Run: headless pygame with SDL's dummy video driver; simulated clock (each Clock.tick advances the game by its frame time, no real sleeping); random seed 0; keys injected as events and as key.get_pressed() state; no mouse input.
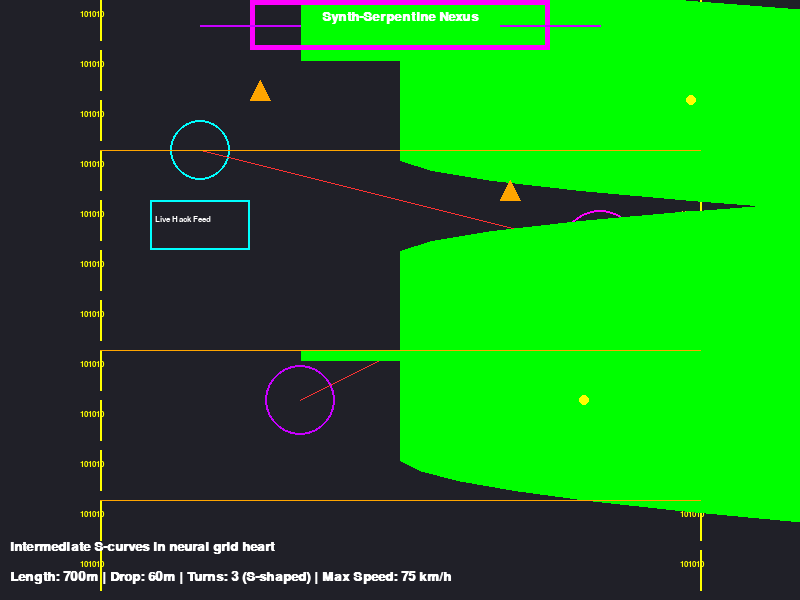
Frame 1 of 4 · flips 1–60 · no input
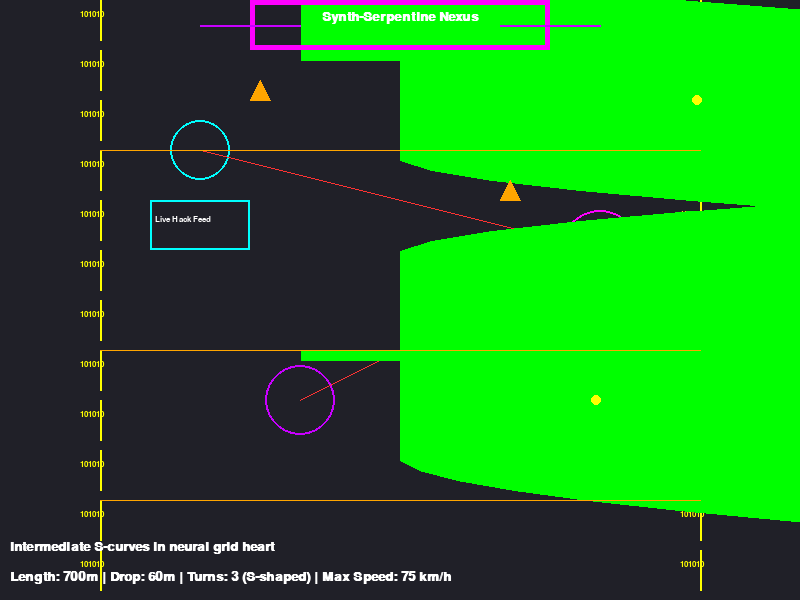
Frame 2 of 4 · flips 61–180 · tapped SPACE, RETURN · held RIGHT (→), D
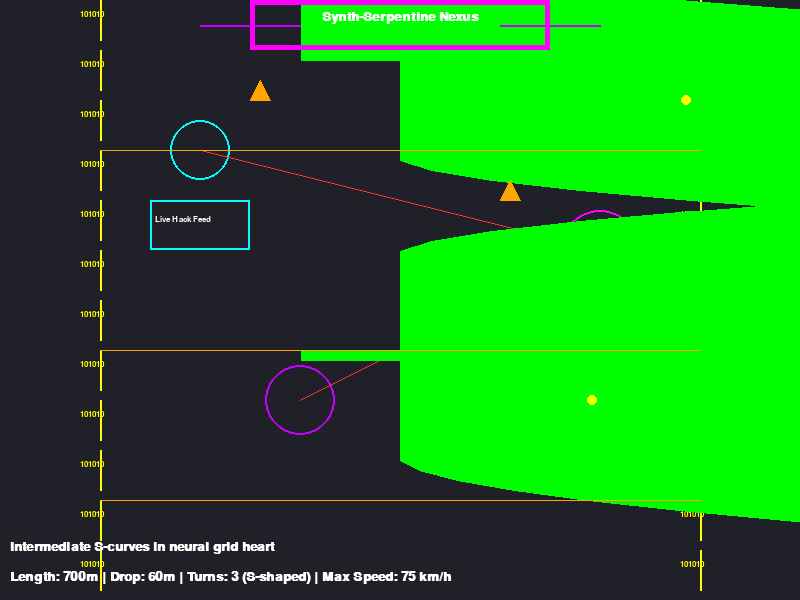
Frame 3 of 4 · flips 181–300 · held DOWN (↓), S
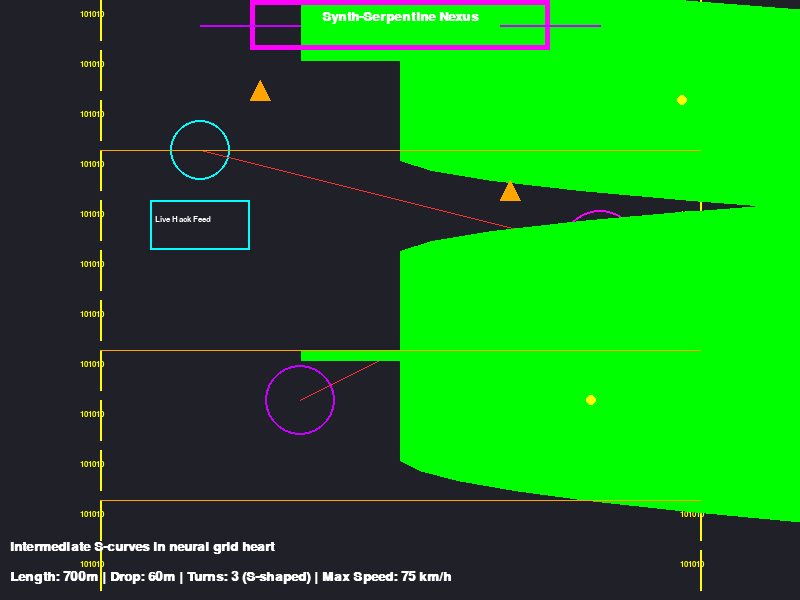
Frame 4 of 4 · flips 301–420 · held LEFT (←), A, UP (↑), W

The pygame program that drew these frames:

import pygame
import sys
import math
import random  # For electromagnetic pulses simulation

# Initialize Pygame
pygame.init()

# Screen dimensions
SCREEN_WIDTH = 800
SCREEN_HEIGHT = 600

# Colors for cyberpunk aesthetic
NEON_BLUE = (0, 255, 255)
NEON_PINK = (255, 0, 255)
DARK_BG = (10, 10, 20)
GLOW_GREEN = (0, 255, 0)
WHITE = (255, 255, 255)
HOLO_PURPLE = (200, 0, 255)
AI_RED = (255, 50, 50)
ENERGY_YELLOW = (255, 255, 0)
LASER_ORANGE = (255, 165, 0)
MIST_GRAY = (100, 100, 100, 64)  # Semi-transparent for mist

# Set up display
screen = pygame.display.set_mode((SCREEN_WIDTH, SCREEN_HEIGHT))
pygame.display.set_caption("Cyberpunk Luge Course 5: Synth-Serpentine Nexus")

# Fonts
font = pygame.font.SysFont('couriernew', 20, bold=True)
small_font = pygame.font.SysFont('couriernew', 12)

# For animation (electromagnetic pulses and glitches)
pulse_timer = 0

def draw_track():
    global pulse_timer
    pulse_timer += 1
    # Draw background - encrypted mist haze (semi-transparent overlay)
    screen.fill(DARK_BG)
    mist_surface = pygame.Surface((SCREEN_WIDTH, SCREEN_HEIGHT), pygame.SRCALPHA)
    mist_surface.fill(MIST_GRAY)
    screen.blit(mist_surface, (0, 0))
    
    # Draw interconnected data nexuses (nodes as circles connected by lines)
    pygame.draw.circle(screen, NEON_BLUE, (200, 150), 30, 2)
    pygame.draw.circle(screen, NEON_PINK, (600, 250), 40, 2)
    pygame.draw.circle(screen, HOLO_PURPLE, (300, 400), 35, 2)
    pygame.draw.line(screen, AI_RED, (200, 150), (600, 250), 1)
    pygame.draw.line(screen, AI_RED, (600, 250), (300, 400), 1)
    
    # Draw streaming code waterfalls (vertical lines with text)
    for x in [100, 700]:
        for y in range(0, SCREEN_HEIGHT, 50):
            pygame.draw.line(screen, ENERGY_YELLOW, (x, y), (x, y + 40), 2)
            code_text = small_font.render("101010", True, ENERGY_YELLOW)
            screen.blit(code_text, (x - 20, y + 10))
    
    # Draw augmented billboards (rects with text)
    pygame.draw.rect(screen, NEON_BLUE, (150, 200, 100, 50), 2)
    bill_text = small_font.render("Live Hack Feed", True, WHITE)
    screen.blit(bill_text, (155, 215))
    pygame.draw.rect(screen, NEON_PINK, (550, 300, 100, 50), 2)
    bill_text2 = small_font.render("Quantum Alert", True, WHITE)
    screen.blit(bill_text2, (555, 315))
    
    # Draw the track: S-shaped sequence (e.g., right curve, left curve, right curve)
    track_width = 200
    start_x = (SCREEN_WIDTH - track_width) // 2
    points = []
    
    # Short straight intro
    intro_length = SCREEN_HEIGHT // 10
    for i in range(0, intro_length, 10):
        points.append((start_x + track_width // 2, i))
    
    # First right curve (shift x rightward)
    curve_length = SCREEN_HEIGHT // 4
    curve_start_y = intro_length
    for i in range(0, curve_length, 10):
        curve_x = points[-1][0] + int(150 * math.sin(math.pi * i / curve_length))
        points.append((curve_x, curve_start_y + i))
    
    # Second left curve (shift x leftward)
    curve_start_y2 = curve_start_y + curve_length
    for i in range(0, curve_length, 10):
        curve_x = points[-1][0] - int(150 * math.sin(math.pi * i / curve_length))
        points.append((curve_x, curve_start_y2 + i))
    
    # Third right curve (shift x rightward)
    curve_start_y3 = curve_start_y2 + curve_length
    remaining_length = SCREEN_HEIGHT - curve_start_y3
    for i in range(0, remaining_length, 10):
        curve_x = points[-1][0] + int(150 * math.sin(math.pi * i / remaining_length))
        points.append((curve_x, curve_start_y3 + i))
    
    # Draw the track surface with low banking (simple lines)
    pygame.draw.lines(screen, GLOW_GREEN, False, points, track_width)
    
    # Add quantum processor pulses (flashing along track)
    if pulse_timer % 30 < 15:  # Blink effect
        for point in points[::10]:
            offset = random.randint(-10, 10) if pulse_timer % 5 == 0 else 0  # Distortion
            pygame.draw.circle(screen, ENERGY_YELLOW, (point[0] + offset, point[1]), 5)
    
    # Draw central data hub launch platform at top
    pygame.draw.rect(screen, NEON_PINK, (start_x - 50, 0, track_width + 100, 50), 5)
    pygame.draw.line(screen, HOLO_PURPLE, (start_x, 25), (start_x - 100, 25), 2)  # Fiber-optic cables
    pygame.draw.line(screen, HOLO_PURPLE, (start_x + track_width, 25), (start_x + track_width + 100, 25), 2)
    
    # Phantom drones (small triangles)
    drone_points = [(250, 100), (260, 80), (270, 100)]
    pygame.draw.polygon(screen, LASER_ORANGE, drone_points)
    drone_points2 = [(500, 200), (510, 180), (520, 200)]
    pygame.draw.polygon(screen, LASER_ORANGE, drone_points2)
    
    # Laser grids (crossing lines)
    for y in [150, 350, 500]:
        pygame.draw.line(screen, LASER_ORANGE, (100, y), (700, y), 1)
    
    # Text overlays for theme
    title_text = font.render("Synth-Serpentine Nexus", True, WHITE)
    screen.blit(title_text, (SCREEN_WIDTH // 2 - title_text.get_width() // 2, 10))
    
    stats_text = font.render("Length: 700m | Drop: 60m | Turns: 3 (S-shaped) | Max Speed: 75 km/h", True, WHITE)
    screen.blit(stats_text, (10, SCREEN_HEIGHT - 30))
    
    desc_text = font.render("Intermediate S-curves in neural grid heart", True, WHITE)
    screen.blit(desc_text, (10, SCREEN_HEIGHT - 60))

def main():
    clock = pygame.time.Clock()
    running = True
    
    while running:
        for event in pygame.event.get():
            if event.type == pygame.QUIT:
                running = False
        
        draw_track()
        pygame.display.flip()
        clock.tick(60)
    
    pygame.quit()
    sys.exit()

if __name__ == "__main__":
    main()
